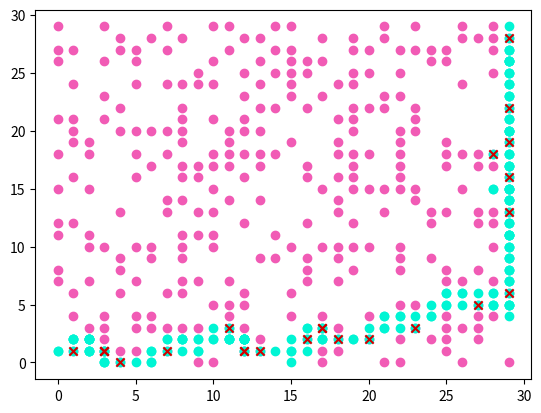

Write the Python code that produced this figure.
'''
    Projeto Simulated Annealing: Nadine Vasconcellos e Sophia Ferreira
    Problema de Roteamento de Robô
'''

import random
import matplotlib.pyplot as plt
#import math

#Ambiente
random.seed(3)  #para gerar as mesmas instâncias a partir da mesma semente
N = 30
Obs = N*10
inicio = [0, 0]
objetivo = [N-1, N-1]
obstaculos = set() #gera os obstáculos sem repetição de coordenadas
while len(obstaculos) < Obs:
    x = random.randint(0, N-1)
    y = random.randint(0, N-1)
    if (x, y) != inicio and (x, y) != objetivo:
        obstaculos.add((x, y))
obstaculos = list(obstaculos) #transformação em lista para facilitar o uso de métodos
obstaculos.sort()

#Coordenadas dos movimentos possíveis: 1=Cima, 2=Direita, 3=Baixo, 4=Esquerda
movimentos = {
    1: (0, 1),   # Cima
    2: (1, 0),   # Direita
    3: (0, -1),  # Baixo
    4: (-1, 0)   # Esquerda
}

pesoMovimentos = {
    1: 10,   # Cima
    2: 10,   # Direita
    3: 5,    # Baixo
    4: 5     # Esquerda
}

random.seed();
tamanhoLCR = 2;

def imprimeGrafico(melhorRota):
    x=[]
    y=[]
    for i in range(len(obstaculos)):
        x.append(obstaculos[i][0]);
        y.append(obstaculos[i][1]);
    plt.scatter(x, y, color='#f15bb5');
    
    x=[];
    y=[];
    z=[];
    w=[];
    for coordenada in melhorRota:
        x.append(coordenada[0]);
        y.append(coordenada[1]);
        if tuple(coordenada) in obstaculos:
           z.append(coordenada[0]);
           w.append(coordenada[1]);
    plt.scatter(x, y, color='#00f5d4');
    plt.scatter(z, w, color='#d00000', marker='x');
    plt.show();
    
def calculaCusto(rota):
    custo = 0;
    visitadas = set();

    for i in range(len(rota) - 1):
        posicaoAtual = rota[i];
        proxima = rota[i + 1];

        if tuple(posicaoAtual) in obstaculos:
            custo += 50;
        else:
            custo += 1;

        if tuple(posicaoAtual) in visitadas:
            custo += 10;

        dx = proxima[0] - posicaoAtual[0];
        dy = proxima[1] - posicaoAtual[1];
        if dx < 0 or dy < 0:
            custo += 10;

        visitadas.add(tuple(posicaoAtual));

    return custo

def encontraObjetivo(posicao, objetivo, refinamento):
    coordenadaDestino = posicao[:];
    
    if(posicao[1] < objetivo[1]):
        movX, movY = movimentos[1];
        coordenadaDestino[0] = movX + posicao[0];
        coordenadaDestino[1] = movY + posicao[1];
    elif(posicao[1] > objetivo[1]):
            movX, movY = movimentos[3];
            coordenadaDestino[0] = movX + posicao[0];
            coordenadaDestino[1] = movY + posicao[1];
    if((tuple(coordenadaDestino) in obstaculos) and refinamento):
        objCoordenadaDestino = geraMovimentoAleatorio();
        posicao = objCoordenadaDestino[1][:];
    else:
        posicao = coordenadaDestino[:];
    
    rota.append(posicao);
    if(posicao == objetivo):
        return rota, posicao;
    
    if(posicao[0] < objetivo[0]):
        movX, movY = movimentos[2];
        coordenadaDestino[0] = movX + posicao[0];
        coordenadaDestino[1] = movY + posicao[1];
    elif(posicao[0] > objetivo[0]):
        movX, movY = movimentos[4];
        coordenadaDestino[0] = movX + posicao[0];
        coordenadaDestino[1] = movY + posicao[1];
    if((tuple(coordenadaDestino) in obstaculos) and refinamento):
        objCoordenadaDestino = geraMovimentoAleatorio();
        posicao = objCoordenadaDestino[1][:];
    else:
        posicao = coordenadaDestino[:];
    
    rota.append(posicao);
    posicao = coordenadaDestino[:];
    rota.append(posicao);
    return rota, posicao;   

def geraMovimentoAleatorio():
    listaDestinos = [];
    coordenadaDestino = inicio[:];
    
    for movimento in movimentos:
        listaDestinos.append([movimento, inicio[:], 0]);
        
    for movimento in movimentos:
        movX, movY = movimentos[movimento];
        coordenadaDestino[0] = movX + posicao[0];
        coordenadaDestino[1] = movY + posicao[1];
        listaDestinos[movimento-1][1] = coordenadaDestino[:];
        if tuple(coordenadaDestino) in obstaculos or tuple(coordenadaDestino) in rota:
            listaDestinos[movimento-1][2] = pesoMovimentos[movimento] * 50;
        elif coordenadaDestino[0] < 0  or coordenadaDestino[0] >= N or coordenadaDestino[1] < 0 or coordenadaDestino[1] >= N:
            listaDestinos[movimento-1][2] = pesoMovimentos[movimento] * 100;
        else:
            listaDestinos[movimento-1][2] = pesoMovimentos[movimento];
    
    LCR = sorted(listaDestinos, key=lambda objDestino: objDestino[2])[0:tamanhoLCR];
    pesos = [];
    for objDestino in LCR:
        if tuple(objDestino[1]) in obstaculos:
            pesos.append(pesoMovimentos[objDestino[0]] / 10);
        elif objDestino[1][0] < 0  or objDestino[1][0] >= N or objDestino[1][1] < 0 or objDestino[1][1] >= N:
            pesos.append(0);
        else:
            pesos.append(pesoMovimentos[objDestino[0]]);
            
    return random.choices(LCR, weights=pesos, k=1)[0];     
#------------------------------------------------------------------------------------------------------------------------------------------

posicao = inicio[:];
rota = [];
while(posicao != objetivo):
    rota, posicao =  encontraObjetivo(posicao, objetivo, True);
custo = calculaCusto(rota);
imprimeGrafico(rota);
print("Melhor custo Final: ", custo);